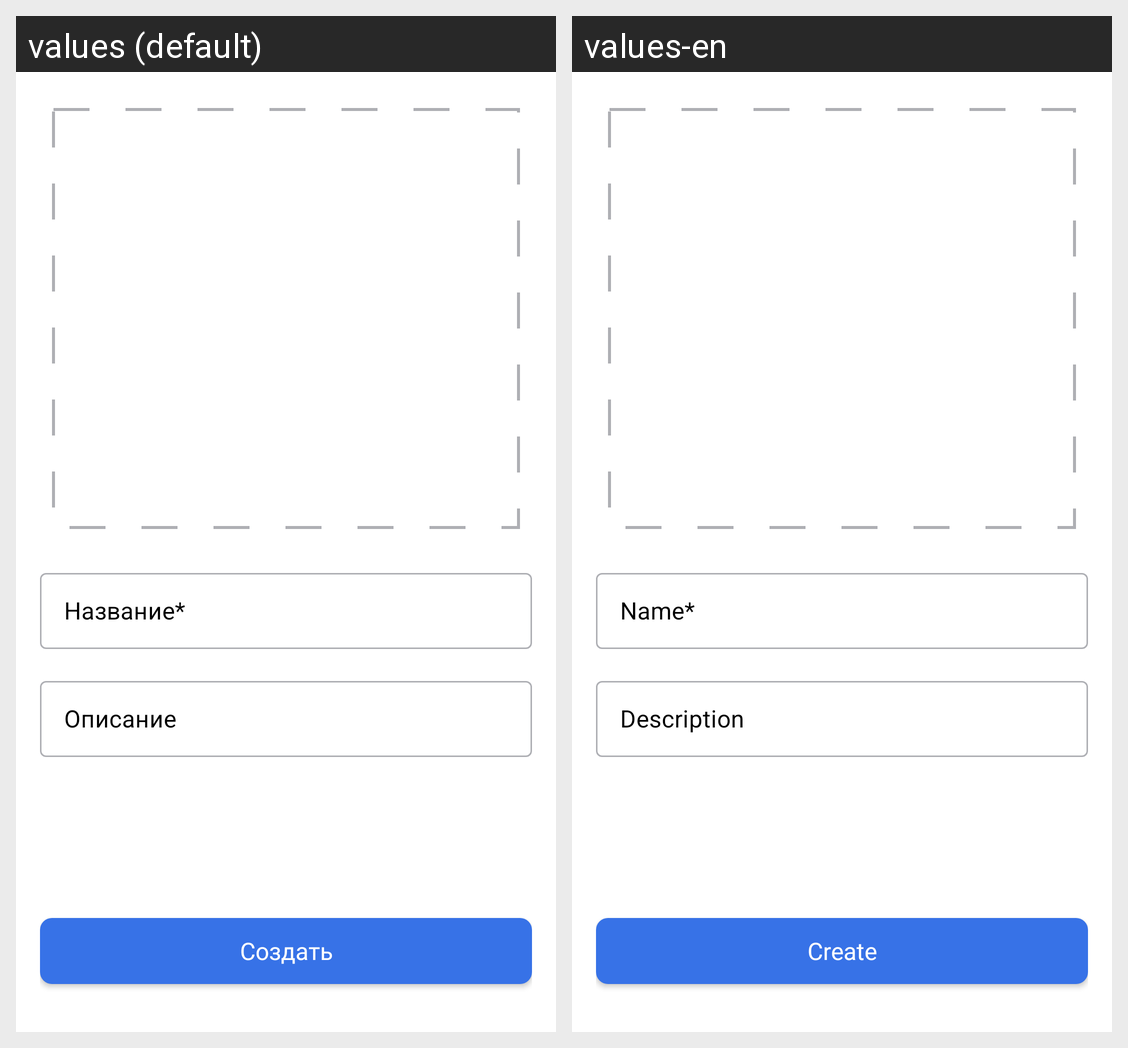

Locale-by-locale string values for the Android screen shown in this grid:
Android screen res/layout/play_list.xml rendered under 2 locales, left to right: values (default), values-en. Device: Nexus 5 (rendered at 1080×1920; each locale shown at half size, 540×960, under a caption strip naming it); theme Theme.PlaylistMaker.
Strings drawn on this screen, with the default value and each locale's value (text and hints the layout hard-codes, and strings that could not be matched under every locale, appear in the picture but are not listed):

album_name
  values: Hазвание*
  values-en: Name*

album_description
  values: Описание
  values-en: Description

create
  values: Создать
  values-en: Create
